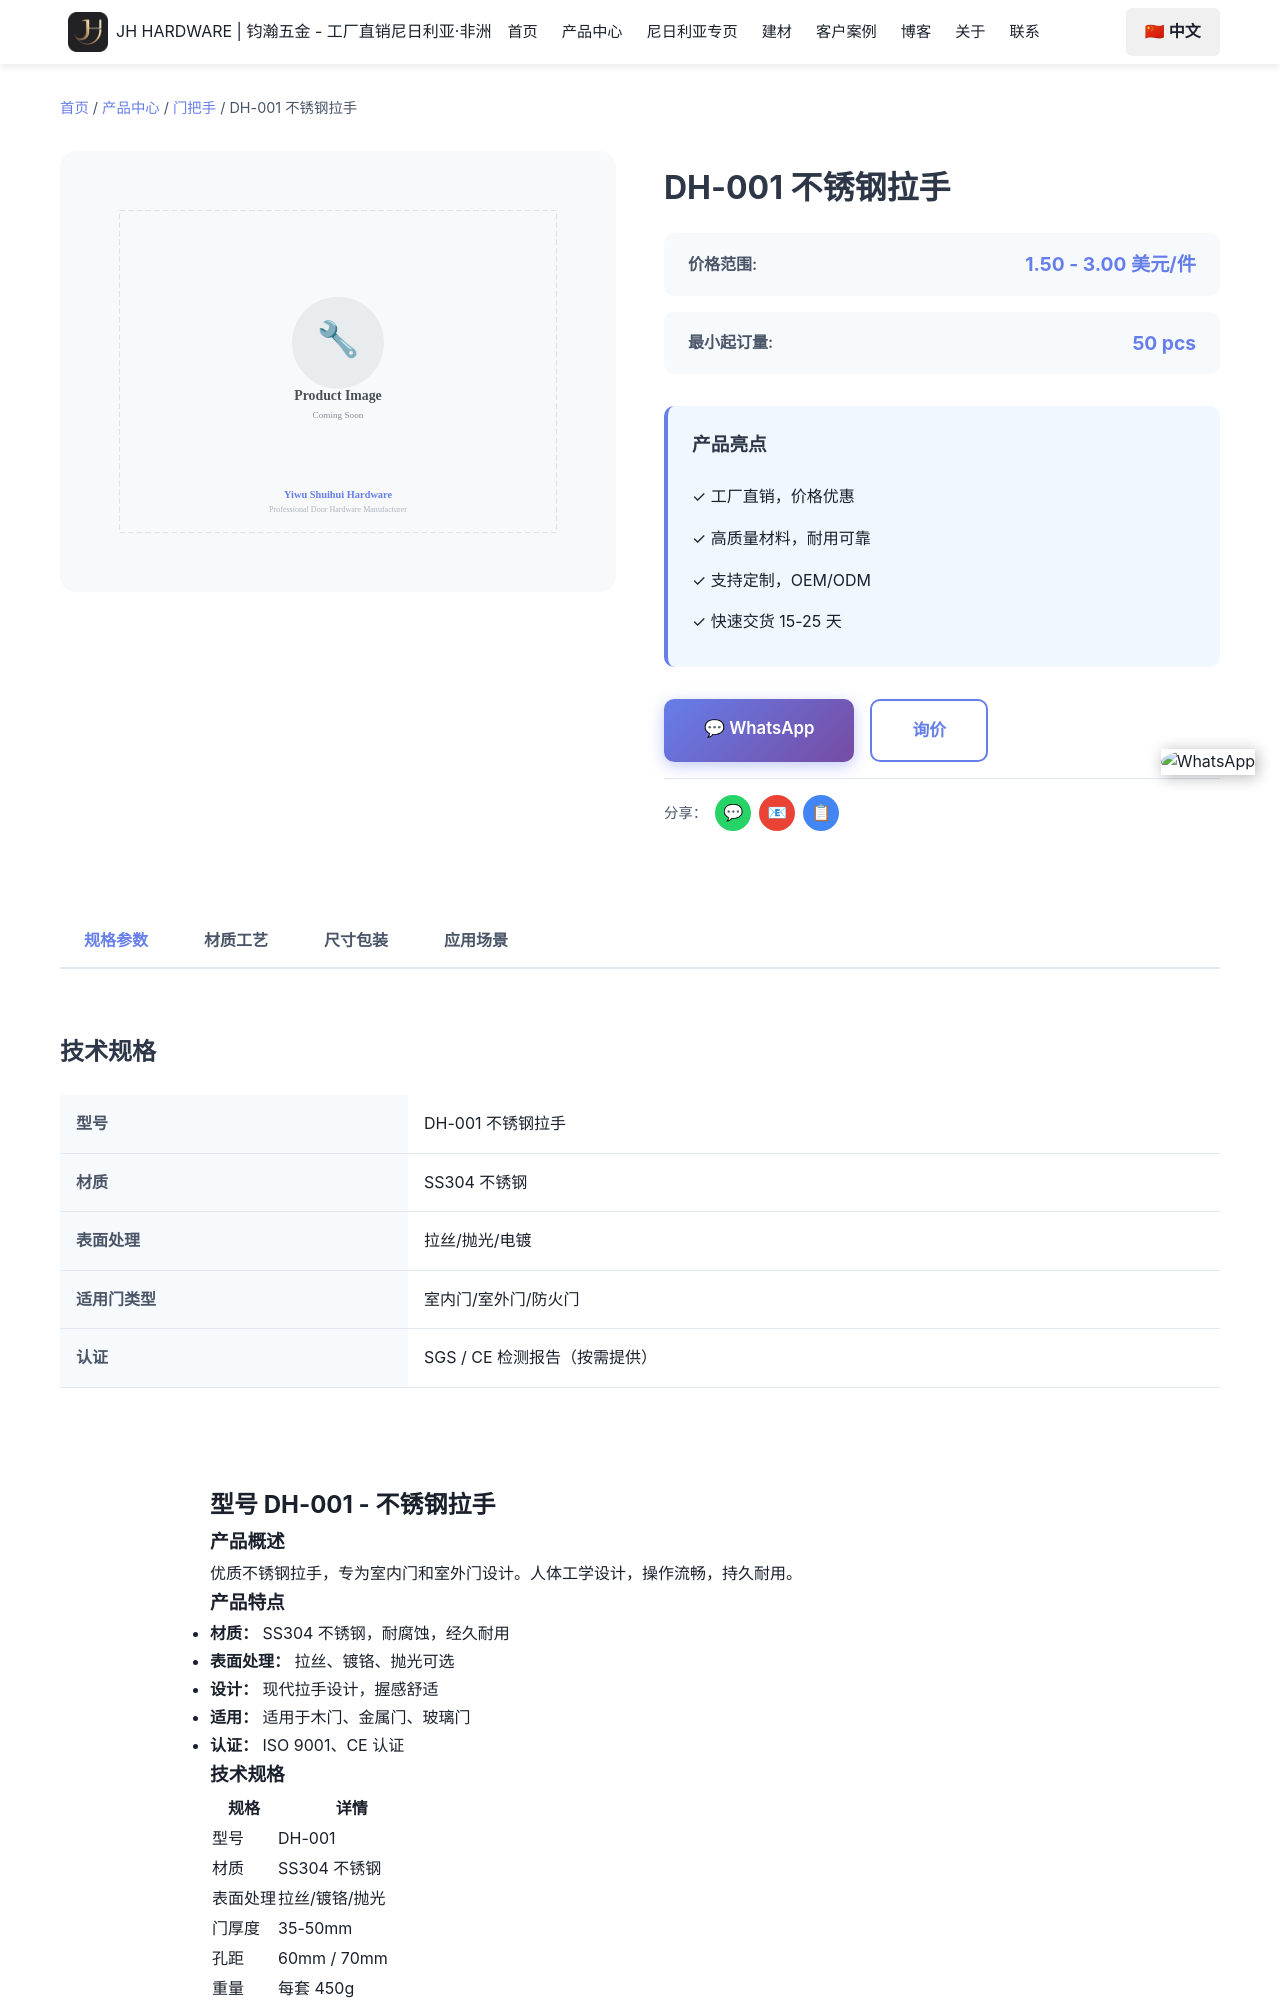

repository: Tommy9959/tommy-hardware-cn · page: zh/products/door-handles/dh-001/index.html · generator: jekyll

---
product_name: 不锈钢拉手
price_range: '1.50 - 3.00 美元/件'
moq: 50 pcs
material: SS304 不锈钢
finish: 拉丝/镀铬/抛光
application: 室内门/室外门
lead_time: 15-20 天
features:
  - '高级材料结构'
  - '耐腐蚀表面处理'
  - '运行顺畅'
  - '安装简便'
  - '工厂批发价'
specifications:
  - '材质：SS304 不锈钢'
  - '表面处理：缎面 / 镀铬 / 抛光'
  - '用途：室内/室外门'
  - '最小起订量：50 个'
  - '交货期：15-20 天'
tags:
  - '门把手'
  - '门把手批发'
  - '不锈钢门把手'
  - '尼日利亚门把手'
  - '非洲门五金'
  - 'SOLA Hardware'
seotitle: "DH-001 不锈钢拉手批发 $1.50-3.00/件"
title: "DH-001 不锈钢拉手"
description: "DH-001不锈钢拉手批发，SS304不锈钢，拉丝/镀铬/抛光，FOB义乌$1.50-3.00/件，50 个起订，15-20天出货，可混柜发尼日利亚。"
faqs:
  - question: "DH-001 的批发价是多少？"
    answer: "FOB 义乌 1.50 - $3.00 美元/
